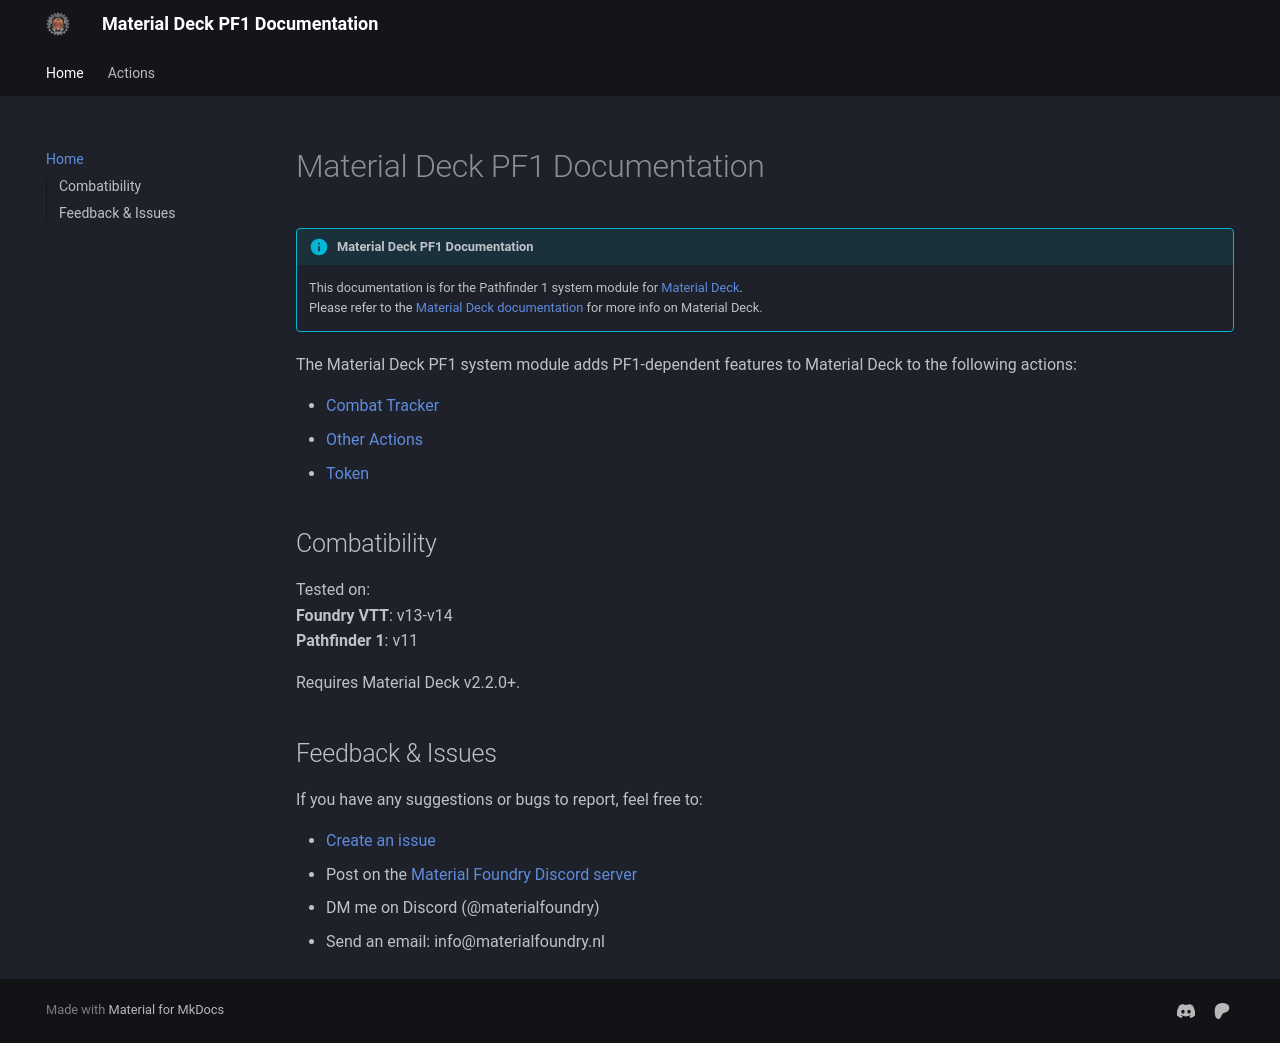

repository: MaterialFoundry/MaterialDeck_PF1 · page: index.html · generator: mkdocs

# Material Deck PF1 Documentation

!!! Info "Material Deck PF1 Documentation"
    This documentation is for the Pathfinder 1 system module for [Material Deck](https://foundryvtt.com/packages/materialdeck-premium).<br>
    Please refer to the [Material Deck documentation](https://materialfoundry.github.io/MaterialDeck/) for more info on Material Deck.

The Material Deck PF1 system module adds PF1-dependent features to Material Deck to the following actions:

* [Combat Tracker](./actions/combatTracker.md)
* [Other Actions](./actions/otherActions.md)
* [Token](./actions/token.md)


## Combatibility
Tested on:<br>
<b>Foundry VTT</b>: v13-v14<br>
<b>Pathfinder 1</b>: v11

Requires Material Deck v2.2.0+.

## Feedback & Issues
If you have any suggestions or bugs to report, feel free to:

* [Create an issue](https://github.com/MaterialFoundry/MaterialDeck_PF1/issues)
* Post on the [Material Foundry Discord server](https://discord.gg/3hd4G6TkmA)
* DM me on Discord (@materialfoundry)
* Send an email: info@materialfoundry.nl
